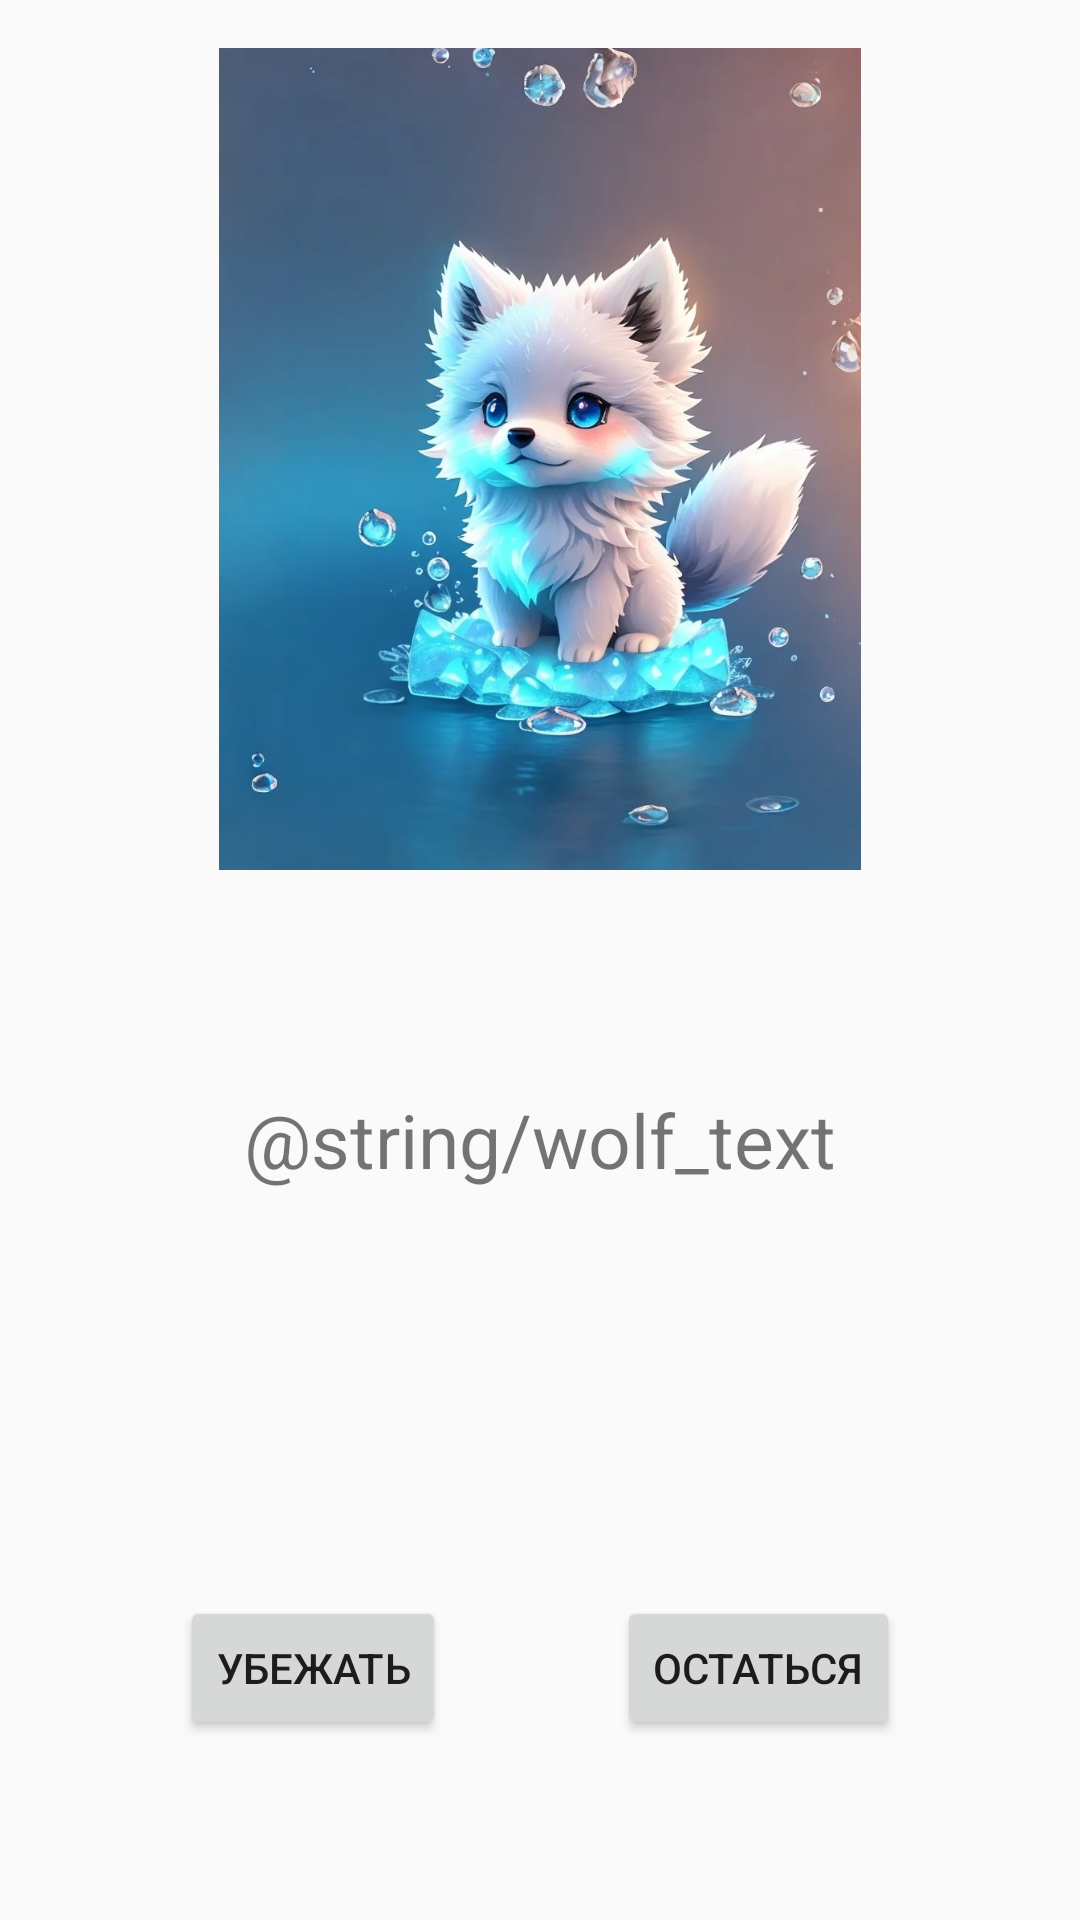

Reconstruct the res/layout file that produces this screen, plus the resources it refers to.
<!-- AndroidManifest.xml: application theme Theme.Lab27 -->
<!-- res/layout/fragment_wolf.xml -->
<?xml version="1.0" encoding="utf-8"?>
<FrameLayout xmlns:android="http://schemas.android.com/apk/res/android"
    xmlns:app="http://schemas.android.com/apk/res-auto"
    xmlns:tools="http://schemas.android.com/tools"
    android:layout_width="match_parent"
    android:layout_height="match_parent"
    tools:context=".WolfFragment">

    <ImageView
        android:id="@+id/imageView"
        android:layout_width="wrap_content"
        android:layout_height="274dp"
        android:layout_gravity="top|center"
        android:layout_marginTop="16dp"
        android:src="@drawable/wolf" />

    <TextView
        android:id="@+id/introTextView"
        android:layout_width="wrap_content"
        android:layout_height="wrap_content"
        android:layout_gravity="center"
        android:layout_marginTop="60dp"
        android:textAlignment="center"
        android:text="@string/wolf_text"
        android:textSize="25sp" />

    <Button
        android:id="@+id/wolfButtonKeep"
        android:layout_width="wrap_content"
        android:layout_height="wrap_content"
        android:layout_gravity="center|bottom|end"
        android:layout_margin="60dp"
        android:text="Остаться" />

    <Button
        android:id="@+id/wolfButtonRun"
        android:layout_width="wrap_content"
        android:layout_gravity="center|bottom|start"
        android:layout_height="wrap_content"
        android:layout_margin="60dp"
        android:text="Убежать" />
</FrameLayout>
<!-- resources referenced by this layout -->
<resources>
  <!-- drawable wolf: webp bitmap (drawable, 51224 bytes) -->
  <style name="Theme.Lab27" parent="android:Theme.Material.Light.NoActionBar" />
</resources>
